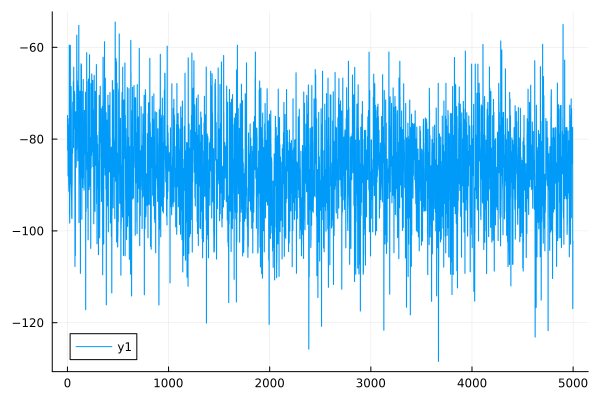

The table this chart was drawn from, first rows:
0	-74.85989550047412
1	-74.86
2	-82.47
3	-82.46
4	-75.54
5	-75.54
6	-88.05
7	-88.04
8	-84.53
9	-84.53
10	-76.94
11	-76.94
12	-90.06
13	-90.05
14	-91.38
15	-91.37
16	-85.21
17	-85.21
18	-59.52
19	-59.51
20	-96.26
21	-96.26
22	-98.31
23	-98.3
24	-92.12
25	-92.12
26	-90.59
27	-90.58
28	-59.57
29	-59.57
30	-83.14
31	-83.14
32	-78.86
33	-78.86
34	-89.77
35	-89.75
36	-68.53
37	-68.53
38	-73.35
39	-73.35
40	-93.13
41	-93.11
42	-96.96
43	-96.96
44	-97.34
45	-97.32
46	-90.24
47	-90.24
48	-82.16
49	-82.16
50	-83.07
51	-83.07
52	-71.93
53	-71.93
54	-75.9
55	-75.89
56	-79.38
57	-79.37
58	-67.47
59	-67.46
60	-81.87
... 4,939 more rows
